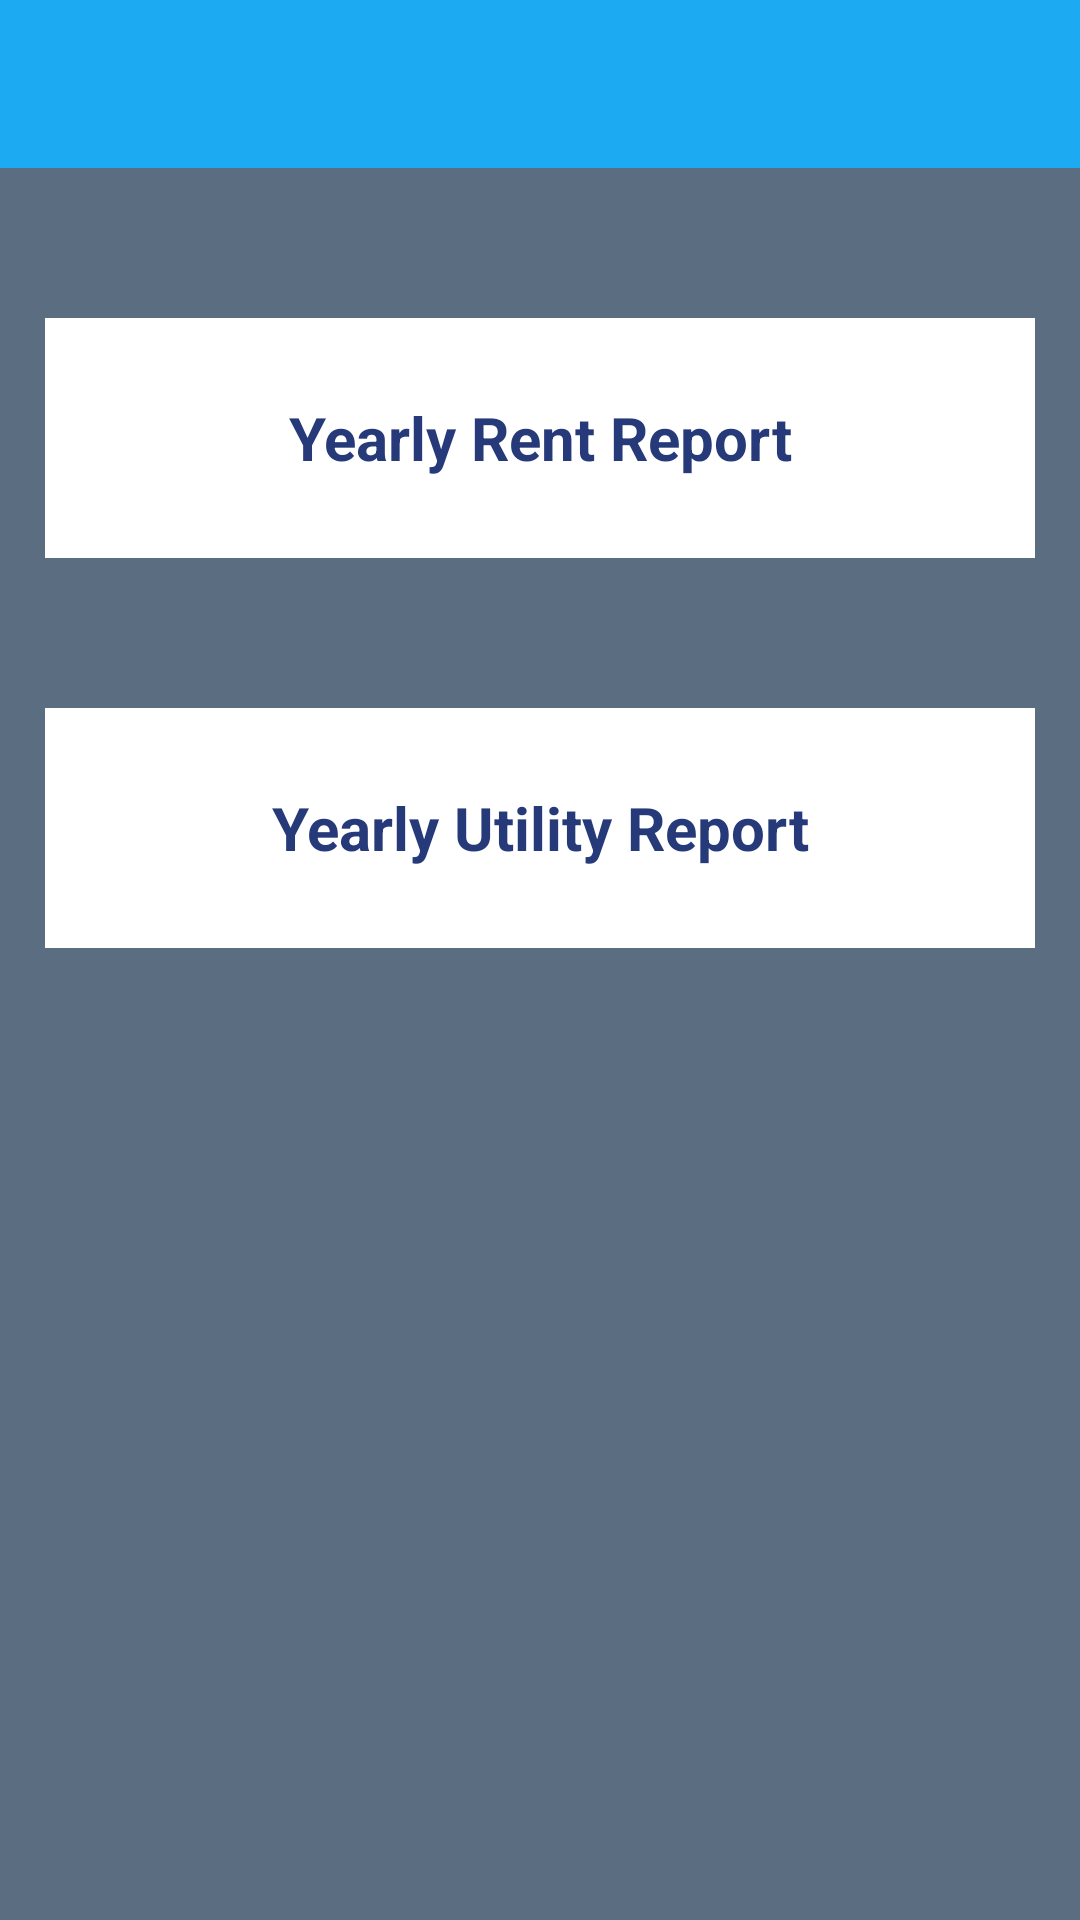

This screen was rendered from an Android layout file. Write that file and the resources it references.
<!-- AndroidManifest.xml: application theme AppTheme -->
<!-- res/layout/activity_report.xml -->
<?xml version="1.0" encoding="utf-8"?>
<ScrollView xmlns:android="http://schemas.android.com/apk/res/android"
xmlns:app="http://schemas.android.com/apk/res-auto"
xmlns:tools="http://schemas.android.com/tools"
android:layout_width="match_parent"
android:layout_height="match_parent"
android:background="@color/colorBack"
tools:context=".user.ReportActivity">
<RelativeLayout
    android:layout_width="match_parent"
    android:layout_height="wrap_content">
    <LinearLayout
        android:layout_width="match_parent"
        android:layout_height="wrap_content"
        android:id="@+id/toolbar_layout">
        <com.google.android.material.appbar.AppBarLayout
            android:layout_width="match_parent"
            android:layout_height="wrap_content"
            android:theme="@style/AppTheme.AppBarOverlay">

            <androidx.appcompat.widget.Toolbar
                android:id="@+id/toolbar"
                android:layout_width="match_parent"
                android:layout_height="?attr/actionBarSize"
                app:popupTheme="@style/AppTheme.PopupOverlay" />

        </com.google.android.material.appbar.AppBarLayout>
    </LinearLayout>
    <LinearLayout
        android:layout_width="match_parent"
        android:layout_height="80dp"
        android:gravity="center"
        android:layout_below="@+id/toolbar_layout"
        android:foreground="?android:attr/selectableItemBackground"
        android:layout_marginTop="50dp"
        android:layout_marginLeft="15dp"
        android:layout_marginRight="15dp"
        android:id="@+id/layout1"
        android:background="@android:color/white">
        <TextView
            android:layout_width="match_parent"
            android:layout_height="wrap_content"
            android:text="Yearly Rent Report"
            android:gravity="center"
            android:textColor="@color/colorLogo"
            android:textSize="20sp"
            android:textStyle="bold">
        </TextView>
    </LinearLayout>
    <LinearLayout
        android:layout_width="match_parent"
        android:layout_height="80dp"
        android:gravity="center"
        android:foreground="?android:attr/selectableItemBackground"
        android:layout_below="@+id/layout1"
        android:id="@+id/layout2"
        android:layout_marginLeft="15dp"
        android:layout_marginRight="15dp"
        android:layout_marginTop="50dp"
        android:background="@android:color/white">
        <TextView
            android:layout_width="match_parent"
            android:layout_height="wrap_content"
            android:text="Yearly Utility Report"
            android:gravity="center"
            android:textColor="@color/colorLogo"
            android:textSize="20sp"
            android:textStyle="bold">
        </TextView>
    </LinearLayout>

</RelativeLayout>

</ScrollView>
<!-- resources referenced by this layout -->
<resources>
  <color name="colorBack">#5B6E81</color>
  <color name="colorLogo">#263A7A</color>
  <style name="AppTheme.AppBarOverlay" parent="ThemeOverlay.AppCompat.Dark.ActionBar" />
  <style name="AppTheme.PopupOverlay" parent="ThemeOverlay.AppCompat.Light" />
  <style name="AppTheme" parent="Theme.AppCompat.Light.NoActionBar">
          
          <item name="colorPrimary">@color/colorPrimary</item>
          <item name="colorPrimaryDark">@color/colorPrimaryDark</item>
          <item name="colorAccent">@color/colorAccent</item>
          <item name="android:textColorHint">@color/colorAccent</item>
      </style>
  <color name="colorPrimary">#1CAAF2</color>
  <color name="colorPrimaryDark">#0089CF</color>
  <color name="colorAccent">#FFFFFF</color>
</resources>
